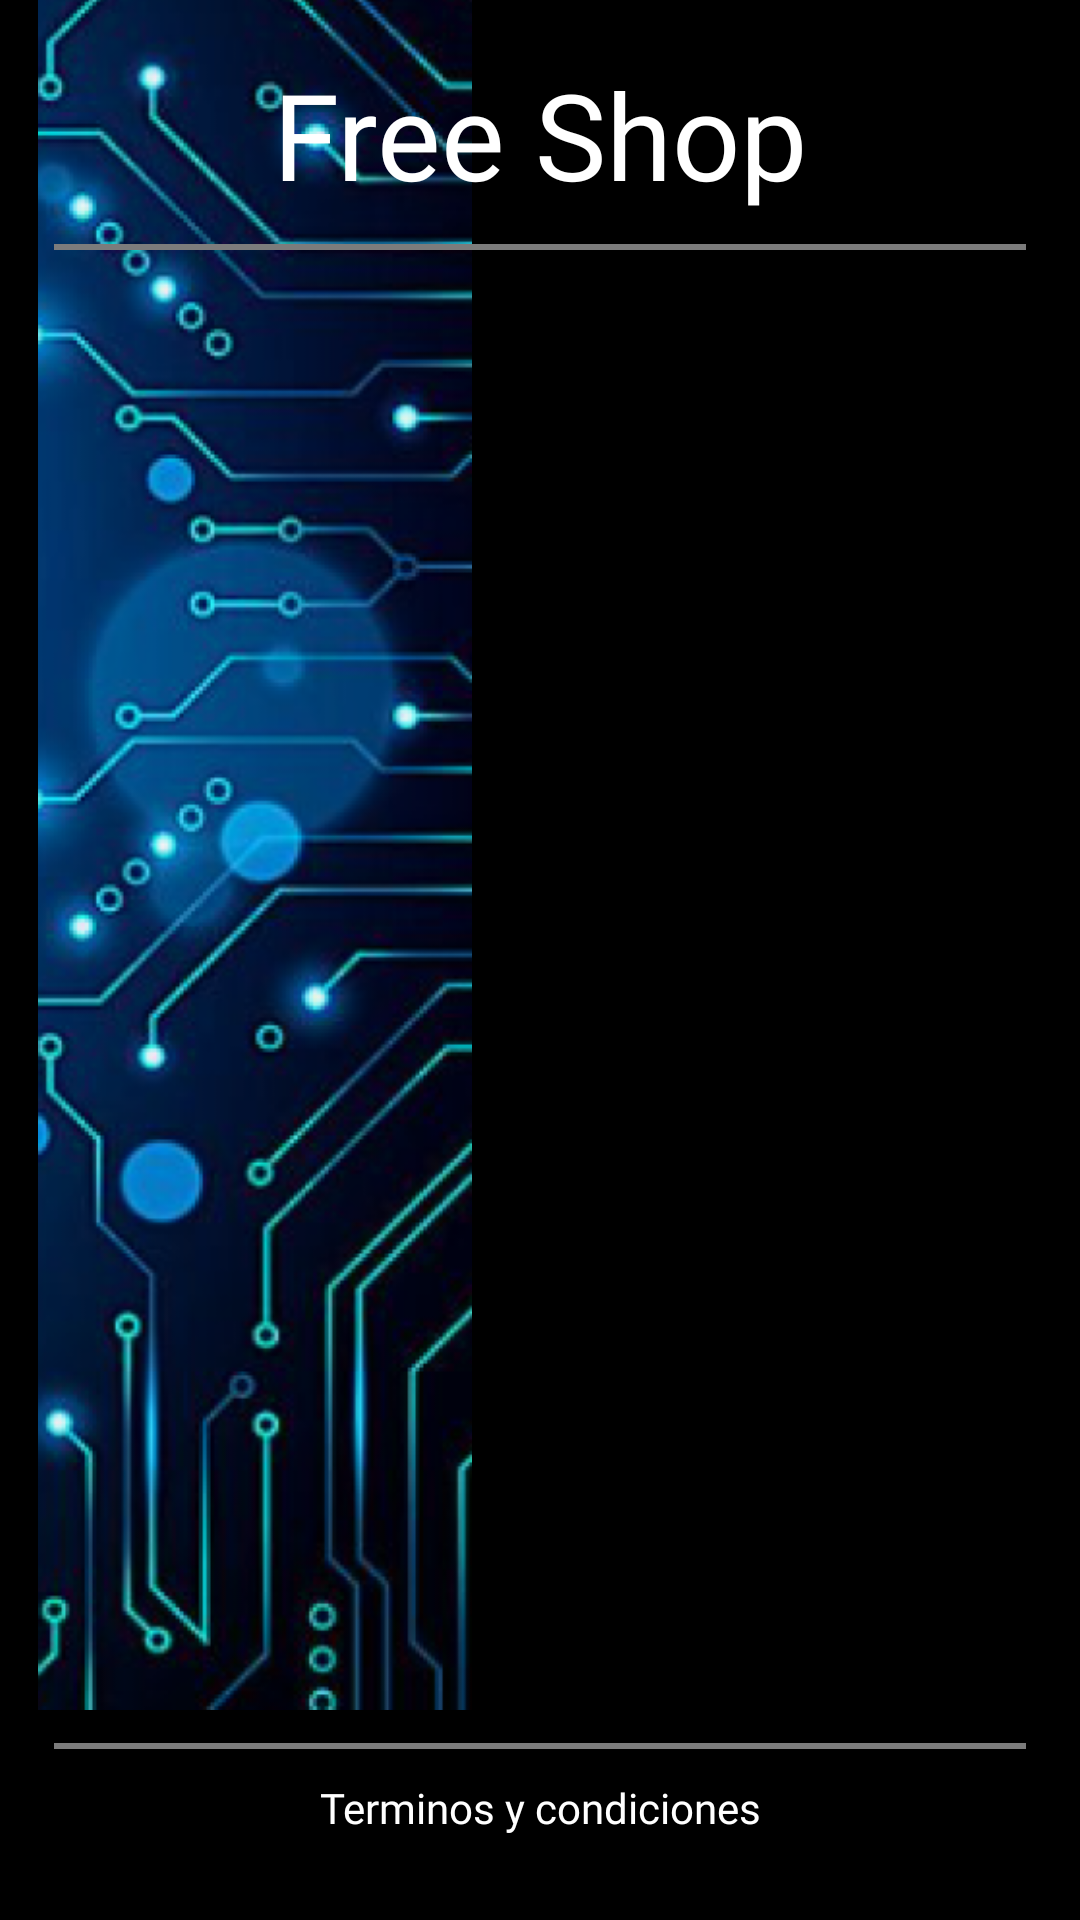

Android layout source for this screen:
<!-- AndroidManifest.xml: application theme Theme.FreeShop -->
<!-- res/layout/activity_home.xml -->
<?xml version="1.0" encoding="utf-8"?>
<androidx.constraintlayout.widget.ConstraintLayout xmlns:android="http://schemas.android.com/apk/res/android"
    xmlns:app="http://schemas.android.com/apk/res-auto"
    xmlns:tools="http://schemas.android.com/tools"
    android:layout_width="match_parent"
    android:layout_height="match_parent"
    android:background="#000000"
    tools:context=".ui.HomeActivity">

    <ImageView
        android:id="@+id/freeShopBackground"
        android:layout_width="170dp"
        android:layout_height="match_parent"
        android:layout_marginBottom="70dp"
        app:layout_constraintBottom_toTopOf="@+id/freeShopSeparator2"
        app:layout_constraintStart_toStartOf="parent"
        app:layout_constraintTop_toTopOf="parent"
        app:srcCompat="@drawable/background_home" />

    <TextView
        android:id="@+id/freeShopTitle"
        android:layout_width="wrap_content"
        android:layout_height="wrap_content"
        android:layout_marginTop="18dp"
        android:fontFamily="@font/roboto"
        android:text="Free Shop"
        android:textColor="@color/white"
        android:textSize="40sp"
        app:layout_constraintEnd_toEndOf="parent"
        app:layout_constraintStart_toStartOf="parent"
        app:layout_constraintTop_toTopOf="parent" />

    <TextView
        android:id="@+id/FreeShopBottom"
        android:layout_width="wrap_content"
        android:layout_height="wrap_content"
        android:layout_marginBottom="28dp"
        android:fontFamily="@font/roboto"
        android:text="Terminos y condiciones"
        android:textColor="@color/white"
        app:layout_constraintBottom_toBottomOf="parent"
        app:layout_constraintEnd_toEndOf="parent"
        app:layout_constraintStart_toStartOf="parent" />

    <View
        android:id="@+id/freeShopSeparator1"
        android:layout_width="0dp"
        android:layout_height="2dp"
        android:layout_marginStart="18dp"
        android:layout_marginTop="10dp"
        android:layout_marginEnd="18dp"
        android:background="@color/medium_grey"
        app:layout_constraintEnd_toEndOf="parent"
        app:layout_constraintStart_toStartOf="parent"
        app:layout_constraintTop_toBottomOf="@+id/freeShopTitle" />

    <View
        android:id="@+id/freeShopSeparator2"
        android:layout_width="0dp"
        android:layout_height="2dp"
        android:layout_marginStart="18dp"
        android:layout_marginEnd="18dp"
        android:layout_marginBottom="10dp"
        android:background="@color/medium_grey"
        app:layout_constraintBottom_toTopOf="@+id/FreeShopBottom"
        app:layout_constraintEnd_toEndOf="parent"
        app:layout_constraintHorizontal_bias="0.0"
        app:layout_constraintStart_toStartOf="parent" />

    <androidx.recyclerview.widget.RecyclerView
        android:layout_width="193dp"
        android:layout_height="566dp"
        app:layout_constraintBottom_toTopOf="@+id/freeShopSeparator2"
        app:layout_constraintEnd_toEndOf="parent"
        app:layout_constraintStart_toEndOf="@+id/freeShopBackground"
        app:layout_constraintTop_toTopOf="@+id/freeShopSeparator1"
        tools:listitem="@layout/card_buttons" />

</androidx.constraintlayout.widget.ConstraintLayout>
<!-- res/layout/card_buttons.xml (included above) -->
<?xml version="1.0" encoding="utf-8"?>
<androidx.cardview.widget.CardView xmlns:android="http://schemas.android.com/apk/res/android"
    xmlns:app="http://schemas.android.com/apk/res-auto"
    xmlns:tools="http://schemas.android.com/tools"
    android:id="@+id/viewContainer"
    android:layout_width="match_parent"
    android:layout_height="115dp"
    android:layout_marginHorizontal="8dp"
    android:layout_marginVertical="16dp"
    app:cardBackgroundColor="@color/dark_grey"
    app:cardCornerRadius="10dp">

    <androidx.appcompat.widget.LinearLayoutCompat
        android:layout_width="match_parent"
        android:layout_height="match_parent"
        android:layout_margin="8dp"
        android:gravity="center_vertical"
        android:orientation="vertical">

        <ImageView
            android:id="@+id/img_rv_home"
            android:layout_width="40dp"
            android:layout_height="40dp"
            android:src="@drawable/icon_add" />

        <TextView
            android:id="@+id/tv_title"
            android:layout_width="wrap_content"
            android:layout_height="wrap_content"
            android:layout_marginStart="80dp"
            android:textColor="@color/white_light_dark"
            android:textSize="15sp"
            android:textStyle="bold"
            tools:text="Agregar" />


    </androidx.appcompat.widget.LinearLayoutCompat>

</androidx.cardview.widget.CardView>
<!-- resources referenced by this layout -->
<resources>
  <color name="dark_grey">#504C4C</color>
  <color name="medium_grey">#7C7C7C</color>
  <color name="white">#FFFFFFFF</color>
  <color name="white_light_dark">#D3D3D3</color>
  <!-- drawable background_home: png bitmap (drawable, 230751 bytes) -->
  <!-- drawable icon_add: png bitmap (drawable, 1049 bytes) -->
  <style name="Theme.FreeShop" parent="Theme.MaterialComponents.DayNight.NoActionBar">
          
          <item name="colorPrimary">@color/purple_500</item>
          <item name="colorPrimaryVariant">@color/purple_700</item>
          <item name="colorOnPrimary">@color/white</item>
          
          <item name="colorSecondary">@color/teal_200</item>
          <item name="colorSecondaryVariant">@color/teal_700</item>
          <item name="colorOnSecondary">@color/black</item>
          
          <item name="android:statusBarColor">?attr/colorPrimaryVariant</item>
          
      </style>
  <color name="purple_500">#FF6200EE</color>
  <color name="purple_700">#FF3700B3</color>
  <color name="teal_200">#FF03DAC5</color>
  <color name="teal_700">#FF018786</color>
  <color name="black">#FF000000</color>
</resources>
